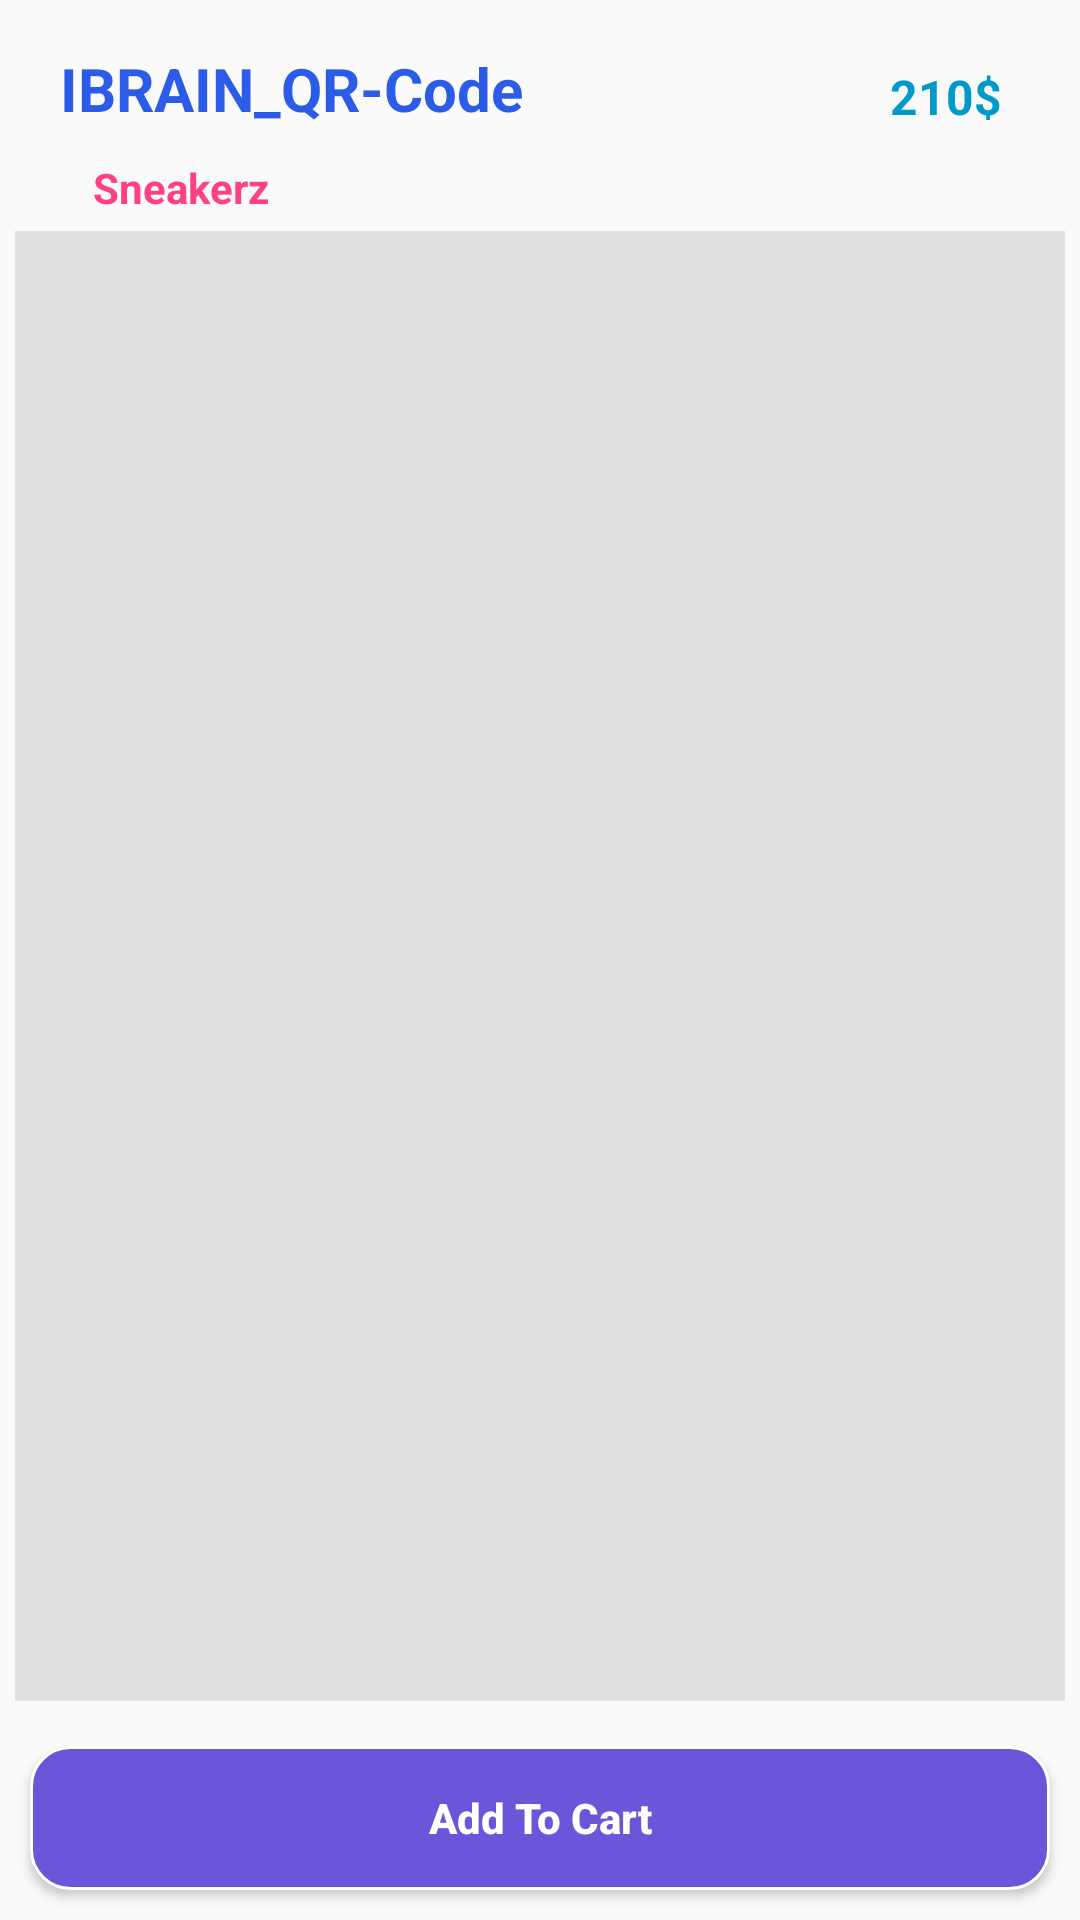

Layout XML and referenced resources for this Android screen:
<!-- AndroidManifest.xml: application theme AppTheme -->
<!-- res/layout/activity_image_slider.xml -->
<?xml version="1.0" encoding="utf-8"?>
<RelativeLayout xmlns:android="http://schemas.android.com/apk/res/android"
    xmlns:app="http://schemas.android.com/apk/res-auto"
    xmlns:tools="http://schemas.android.com/tools"
    android:layout_width="match_parent"
    android:layout_height="match_parent"
    tools:context="com.example.abc.androiduidesign.image_slider.ImageSliderActivity">


    <TextView
        android:id="@+id/textView8"
        android:layout_width="wrap_content"
        android:layout_height="wrap_content"
        android:layout_alignParentLeft="true"
        android:layout_alignParentStart="true"
        android:layout_alignParentTop="true"
        android:layout_marginLeft="30dp"
        android:layout_marginStart="20dp"
        android:layout_marginTop="16dp"
        android:text="IBRAIN_QR-Code"
        android:textColor="@color/colorPrimary"
        android:textSize="20sp"
        android:textStyle="bold" />

    <TextView
        android:id="@+id/textView9"
        style="@android:style/Widget.DeviceDefault.Light.TextView"
        android:layout_width="wrap_content"
        android:layout_height="wrap_content"
        android:layout_alignLeft="@+id/textView8"
        android:layout_alignStart="@+id/textView8"
        android:layout_below="@+id/textView8"
        android:layout_marginLeft="11dp"
        android:layout_marginStart="11dp"
        android:layout_marginTop="10dp"
        android:text="Sneakerz"
        android:textSize="14sp"
        android:theme="@style/MyView" />

    <TextView
        android:id="@+id/textView10"
        android:layout_width="wrap_content"
        android:layout_height="wrap_content"
        android:layout_alignBottom="@+id/textView8"
        android:layout_alignParentEnd="true"
        android:layout_alignParentRight="true"
        android:layout_marginEnd="26dp"
        android:layout_marginRight="26dp"
        android:text="210$"
        android:textColor="@android:color/holo_blue_dark"
        android:textSize="16sp"
        android:textStyle="bold" />

    <Button
        android:id="@+id/button7"
        android:layout_width="match_parent"
        android:layout_height="wrap_content"
        android:layout_alignParentBottom="true"
        android:layout_alignParentLeft="true"
        android:layout_alignParentStart="true"
        android:layout_margin="10dp"
        android:background="@drawable/sign_in_btn"
        android:text="Add To Cart"
        android:textAllCaps="false"
        android:textColor="#FFFFFFFF"
        android:textStyle="bold" />

    <android.support.v4.view.ViewPager
        android:id="@+id/viewPager"
        android:layout_width="match_parent"
        android:layout_height="wrap_content"
        android:layout_above="@+id/button7"
        android:layout_below="@+id/textView9"
        android:layout_centerHorizontal="true"
        android:layout_centerVertical="true"
        android:layout_margin="5dp"
        android:background="#dfe0e2" />


</RelativeLayout>
<!-- resources referenced by this layout -->
<resources>
  <color name="colorPrimary">#2c5be7</color>
  <!-- drawable sign_in_btn (drawable) -->
  <?xml version="1.0" encoding="utf-8"?>
  <selector xmlns:android="http://schemas.android.com/apk/res/android">
      <item>
          <shape android:shape="rectangle">
              <solid android:color="#6956d9"/>
              <stroke android:color="#ffffff" android:width="1dp" />
              
              <corners android:radius="13dp" />
          </shape>
      </item>
  </selector>
  <style name="MyView" parent="Theme.AppCompat.Light.NoActionBar">
          <item name="android:textSize">@dimen/cardview_default_elevation</item>
          <item name="android:textColor">@color/colorAccent</item>
          <item name="android:textStyle">bold</item>
      </style>
  <style name="AppTheme" parent="Theme.AppCompat.Light.NoActionBar">
          
          <item name="colorPrimary">@color/colorPrimary</item>
          <item name="colorPrimaryDark">@color/colorPrimaryDark</item>
          <item name="colorAccent">@color/colorAccent</item>
      </style>
  <color name="colorAccent">#ff4081</color>
  <color name="colorPrimaryDark">#6b88f1</color>
</resources>
